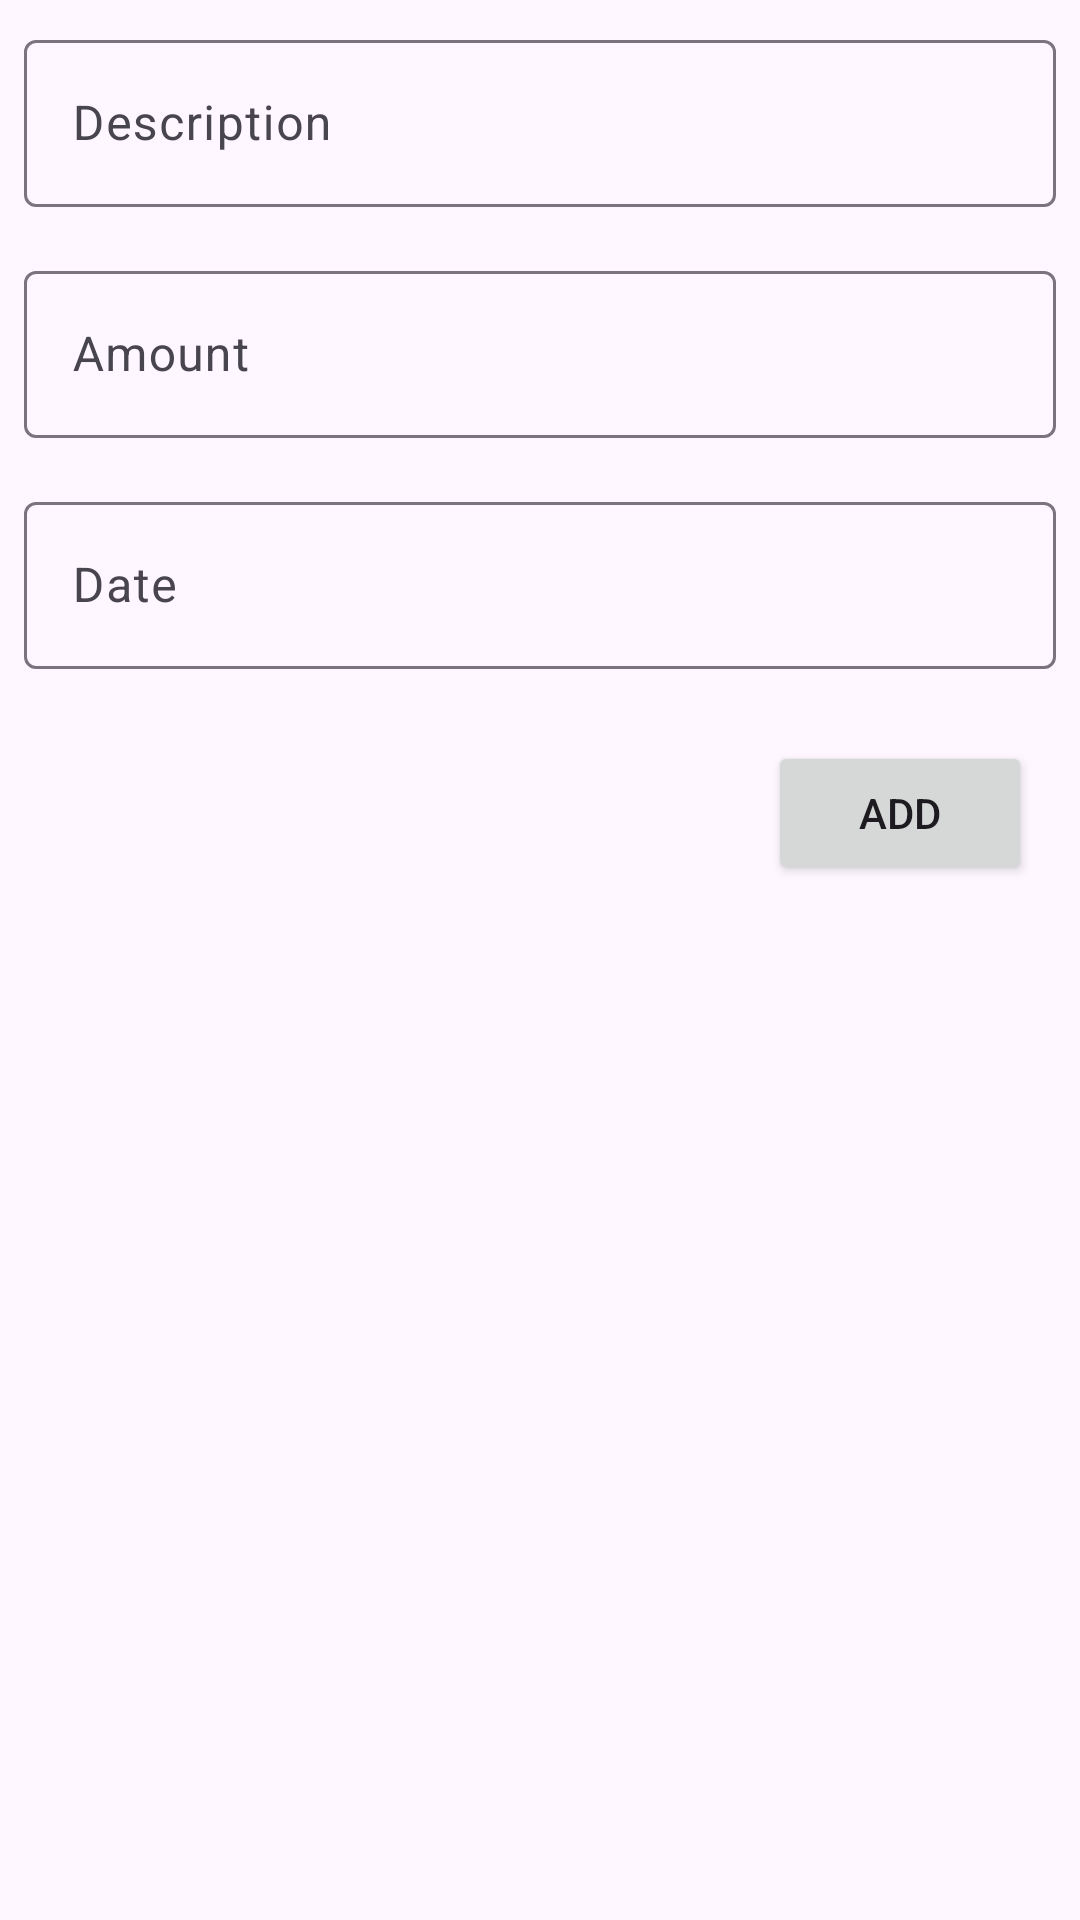

Layout XML and referenced resources for this Android screen:
<!-- AndroidManifest.xml: application theme Theme.Budget_tracking -->
<!-- res/layout/activity_add_savings.xml -->
<?xml version="1.0" encoding="utf-8"?>
<RelativeLayout xmlns:android="http://schemas.android.com/apk/res/android"
    xmlns:tools="http://schemas.android.com/tools"
    android:layout_width="match_parent"
    android:layout_height="wrap_content"
    tools:context=".activities.AddSavings"
    android:layout_margin="16dp">

    <com.google.android.material.textfield.TextInputLayout
        android:id="@+id/fieldDescription"
        android:layout_width="match_parent"
        android:layout_height="wrap_content"

        android:layout_margin="8dp"
        android:hint="Description">

        <com.google.android.material.textfield.TextInputEditText
            android:id="@+id/editDescription1"
            android:layout_width="match_parent"
            android:layout_height="wrap_content" />
    </com.google.android.material.textfield.TextInputLayout>

    <com.google.android.material.textfield.TextInputLayout
        android:id="@+id/fieldAmount"
        android:layout_width="match_parent"
        android:layout_height="wrap_content"
        android:layout_below="@+id/fieldDescription"
        android:layout_margin="8dp"
        android:hint="Amount">

        <com.google.android.material.textfield.TextInputEditText
            android:id="@+id/editAmount1"
            android:layout_width="match_parent"
            android:layout_height="wrap_content" />
    </com.google.android.material.textfield.TextInputLayout>

    <com.google.android.material.textfield.TextInputLayout
        android:id="@+id/fieldDate"
        android:layout_width="match_parent"
        android:layout_height="wrap_content"
        android:layout_below="@+id/fieldAmount"
        android:layout_margin="8dp"
        android:hint="Date">

        <com.google.android.material.textfield.TextInputEditText
            android:id="@+id/editDate1"
            android:layout_width="match_parent"
            android:layout_height="wrap_content" />
    </com.google.android.material.textfield.TextInputLayout>

    <Button
        android:id="@+id/addButton1"
        android:layout_width="wrap_content"
        android:layout_height="wrap_content"
        android:text="Add"
        android:layout_below="@id/fieldDate"
        android:layout_alignParentEnd="true"
        android:layout_margin="16dp"/>

</RelativeLayout>
<!-- resources referenced by this layout -->
<resources>
  <style name="Theme.Budget_tracking" parent="Base.Theme.Budget_tracking" />
  <style name="Base.Theme.Budget_tracking" parent="Theme.Material3.DayNight.NoActionBar">
          
          
      </style>
</resources>
